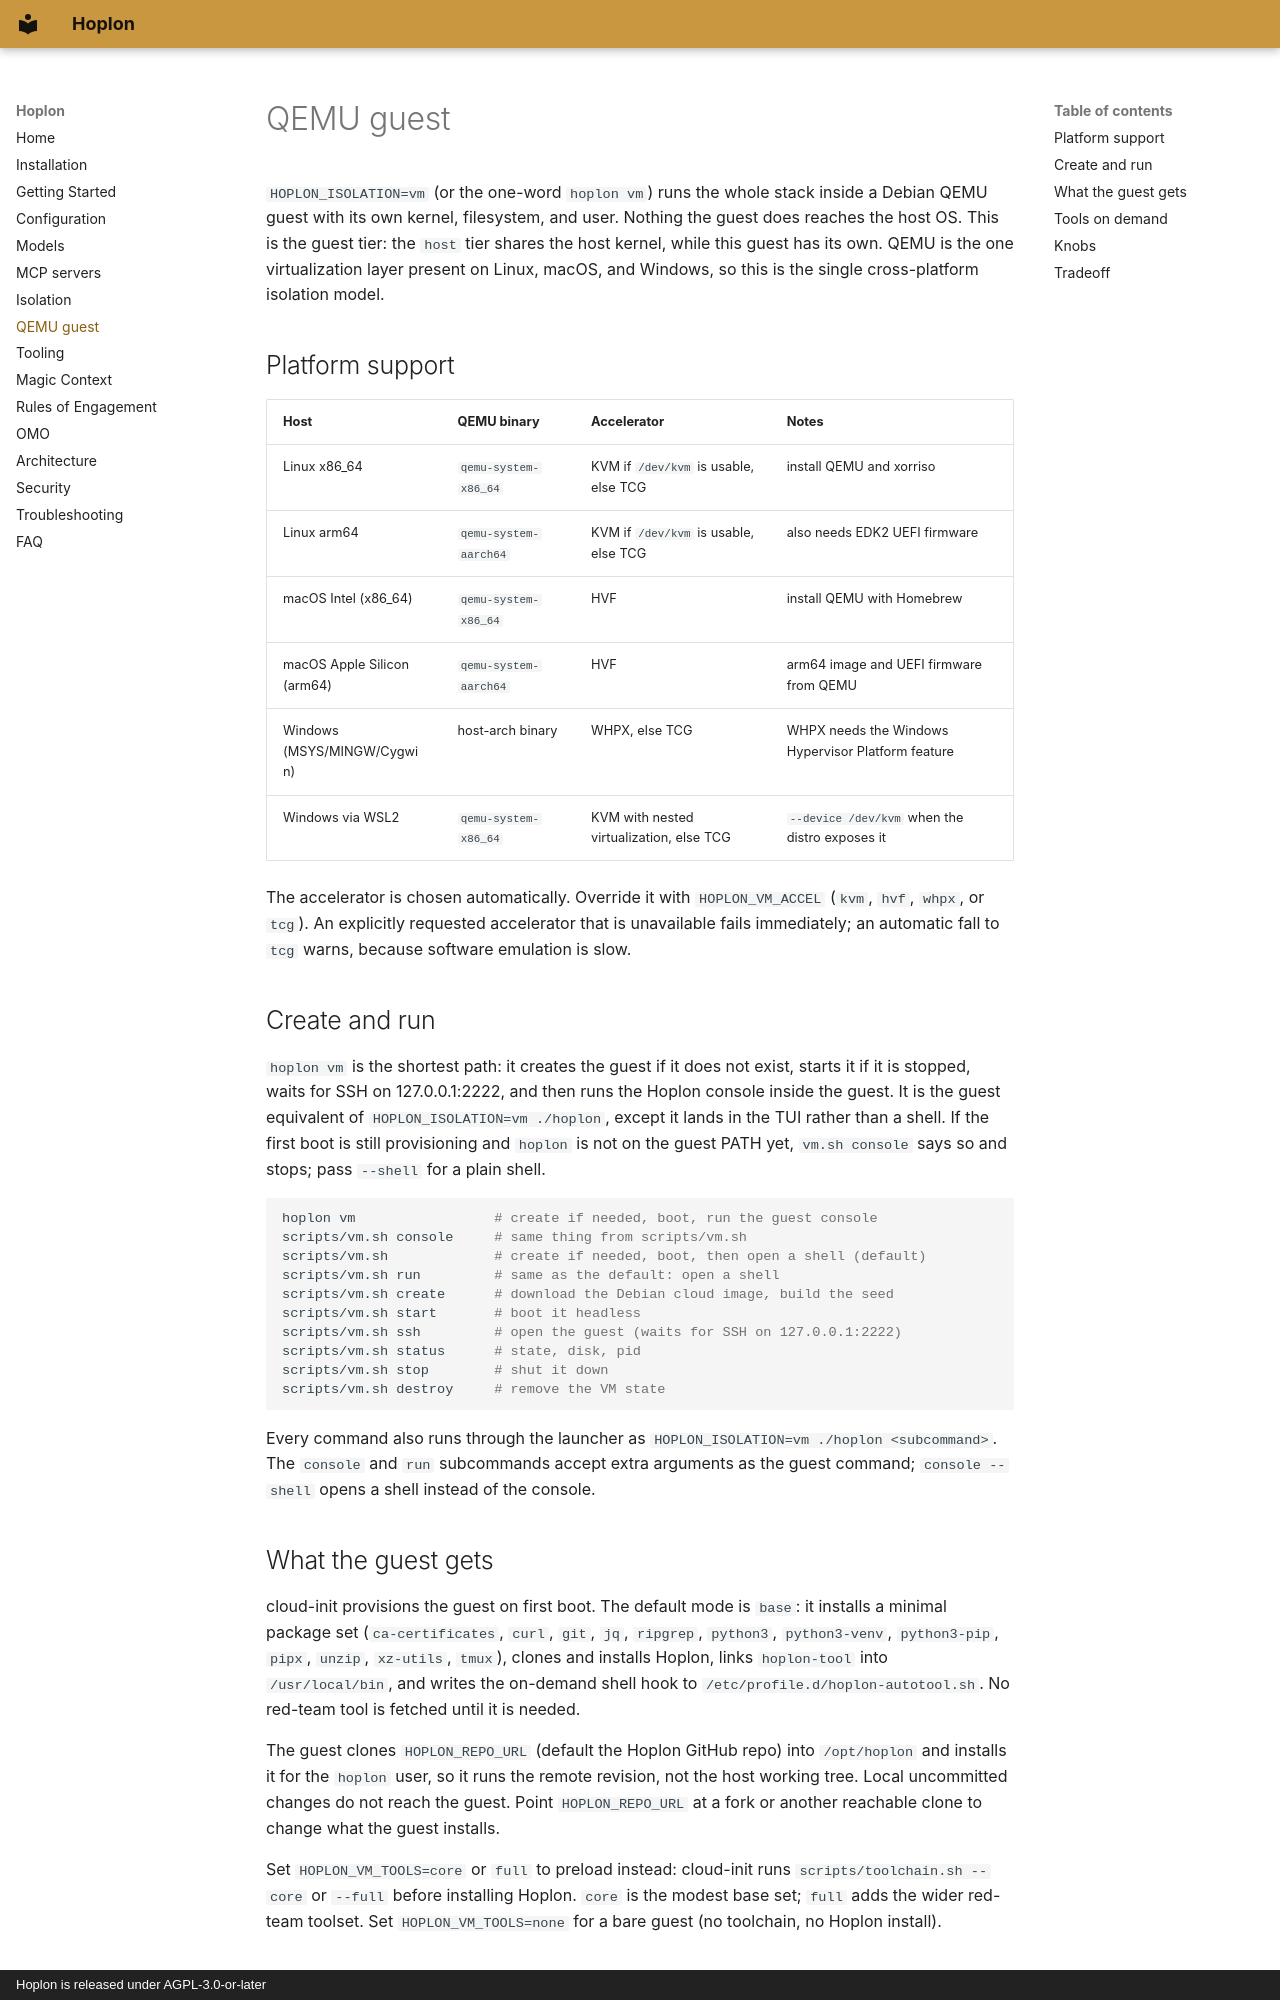

repository: ShibbityShwab/hoplon · page: vm/index.html · generator: mkdocs · copyright: Hoplon is released under AGPL-3.0-or-later

# QEMU guest

`HOPLON_ISOLATION=vm` (or the one-word `hoplon vm`) runs the whole stack inside
a Debian QEMU guest with its own kernel, filesystem, and user. Nothing the guest
does reaches the host OS.
This is the guest tier: the `host` tier shares the host kernel, while this guest
has its own. QEMU is the one virtualization layer present on Linux, macOS, and
Windows, so this is the single cross-platform isolation model.

## Platform support

| Host | QEMU binary | Accelerator | Notes |
| --- | --- | --- | --- |
| Linux x86_64 | `qemu-system-x86_64` | KVM if `/dev/kvm` is usable, else TCG | install QEMU and xorriso |
| Linux arm64 | `qemu-system-aarch64` | KVM if `/dev/kvm` is usable, else TCG | also needs EDK2 UEFI firmware |
| macOS Intel (x86_64) | `qemu-system-x86_64` | HVF | install QEMU with Homebrew |
| macOS Apple Silicon (arm64) | `qemu-system-aarch64` | HVF | arm64 image and UEFI firmware from QEMU |
| Windows (MSYS/MINGW/Cygwin) | host-arch binary | WHPX, else TCG | WHPX needs the Windows Hypervisor Platform feature |
| Windows via WSL2 | `qemu-system-x86_64` | KVM with nested virtualization, else TCG | `--device /dev/kvm` when the distro exposes it |

The accelerator is chosen automatically. Override it with `HOPLON_VM_ACCEL`
(`kvm`, `hvf`, `whpx`, or `tcg`). An explicitly requested accelerator that is
unavailable fails immediately; an automatic fall to `tcg` warns, because
software emulation is slow.

## Create and run

`hoplon vm` is the shortest path: it creates the guest if it does not exist,
starts it if it is stopped, waits for SSH on 127.0.0.1:2222, and then runs the
Hoplon console inside the guest. It is the guest equivalent of
`HOPLON_ISOLATION=vm ./hoplon`, except it lands in the TUI rather than a shell.
If the first boot is still provisioning and `hoplon` is not on the guest PATH
yet, `vm.sh console` says so and stops; pass `--shell` for a plain shell.

```bash
hoplon vm                 # create if needed, boot, run the guest console
scripts/vm.sh console     # same thing from scripts/vm.sh
scripts/vm.sh             # create if needed, boot, then open a shell (default)
scripts/vm.sh run         # same as the default: open a shell
scripts/vm.sh create      # download the Debian cloud image, build the seed
scripts/vm.sh start       # boot it headless
scripts/vm.sh ssh         # open the guest (waits for SSH on 127.0.0.1:2222)
scripts/vm.sh status      # state, disk, pid
scripts/vm.sh stop        # shut it down
scripts/vm.sh destroy     # remove the VM state
```

Every command also runs through the launcher as
`HOPLON_ISOLATION=vm ./hoplon <subcommand>`. The `console` and `run` subcommands
accept extra arguments as the guest command; `console --shell` opens a shell
instead of the console.
